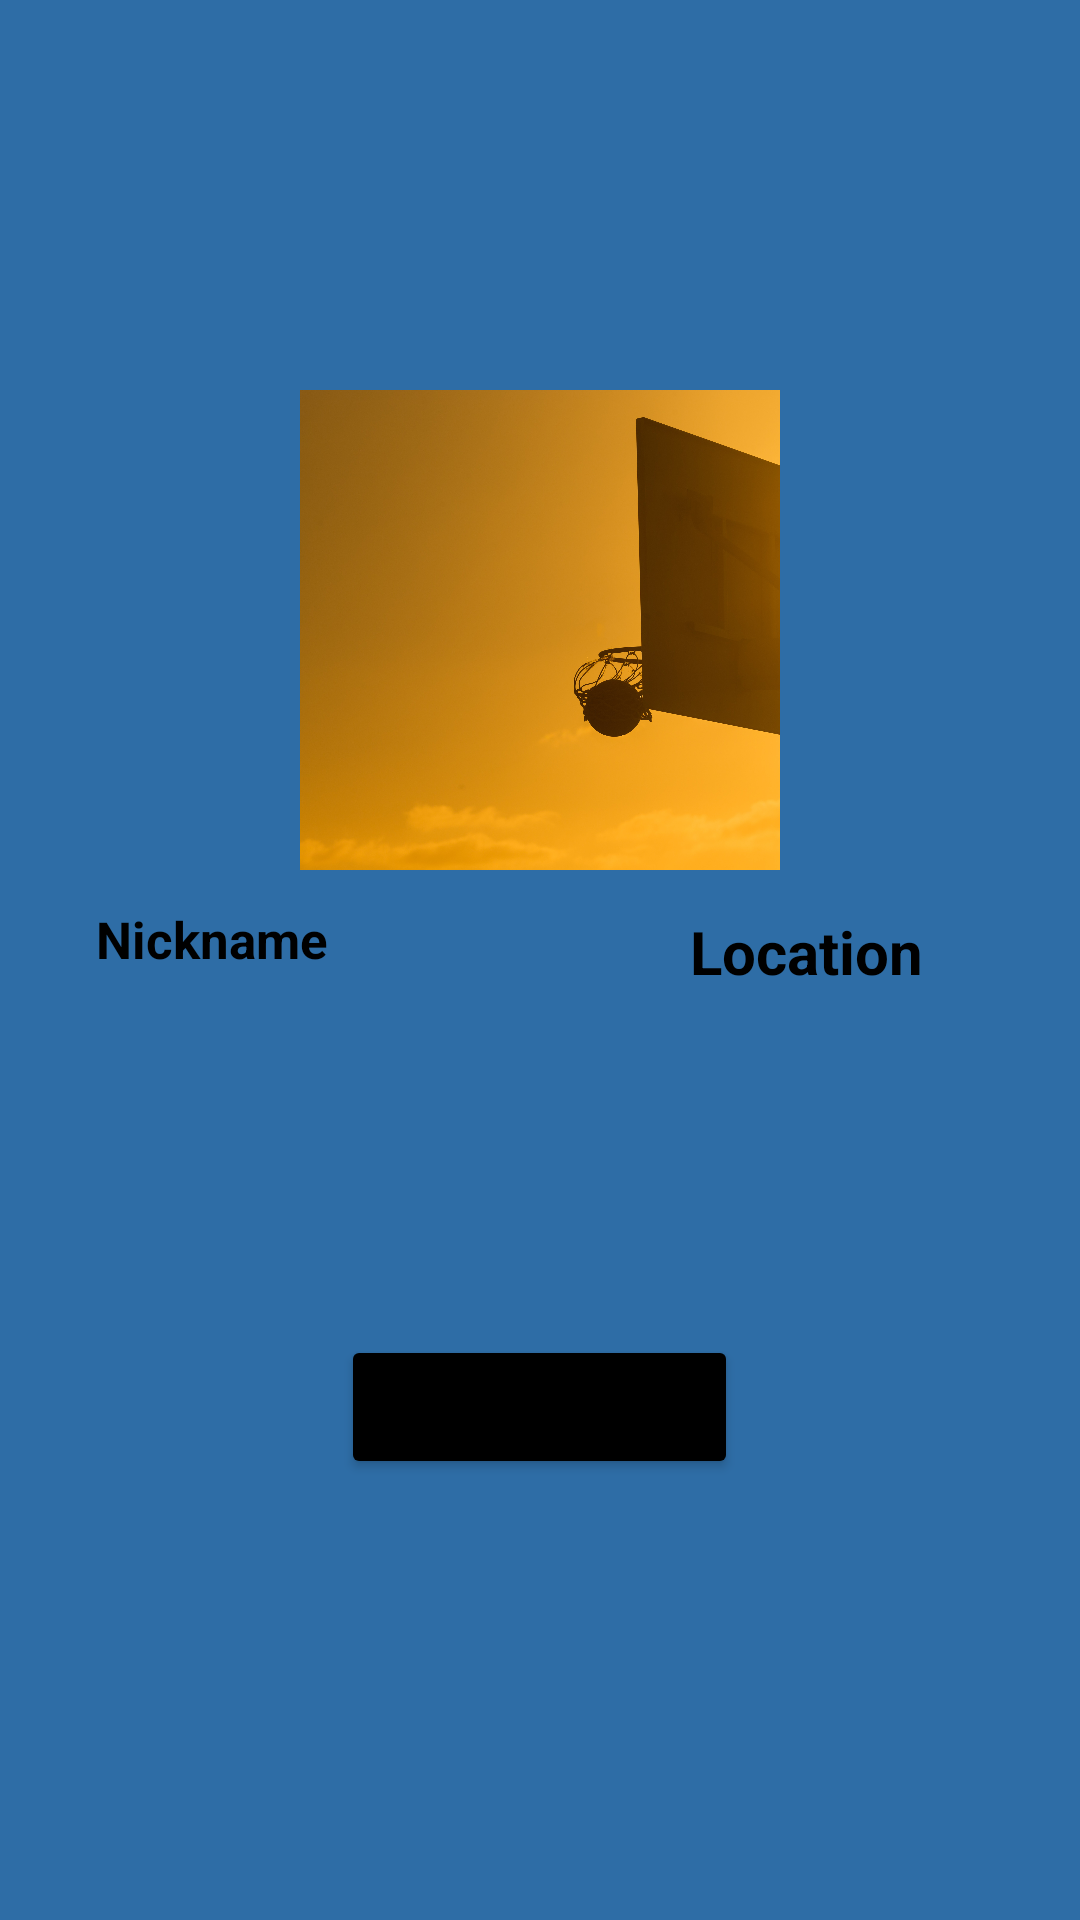

Write the Android layout XML for this screen, with the resource values it uses.
<!-- AndroidManifest.xml: application theme Theme.FirstIp -->
<!-- res/layout/fragment_team.xml -->
<?xml version="1.0" encoding="utf-8"?>
<FrameLayout xmlns:android="http://schemas.android.com/apk/res/android"
    xmlns:tools="http://schemas.android.com/tools"
    android:layout_width="match_parent"
    android:layout_height="match_parent"
    tools:context=".ui.teamFragment">

    


    <LinearLayout
        android:orientation="vertical"
        android:layout_width="match_parent"
        android:layout_height="match_parent"
      >
        <RelativeLayout
            android:layout_width="match_parent"
            android:layout_height="wrap_content"
            android:background="@color/darkblue"
            android:paddingLeft="10dp"
            android:paddingTop="20dp"
            android:paddingRight="10dp"
            android:paddingBottom="20dp">

            <ImageView
                android:id="@+id/logo"
                android:layout_width="160dp"
                android:layout_height="160dp"
                android:layout_marginTop="110dp"
                android:layout_centerHorizontal="true"
                android:scaleType="centerCrop"
                android:src="@drawable/basket" />

            <TextView
                android:id="@+id/locationName"
                android:layout_width="wrap_content"
                android:layout_height="wrap_content"
                android:layout_above="@+id/cityView"
                android:layout_alignBottom="@id/logo"
                android:layout_marginStart="220dp"
                android:layout_marginLeft="12dp"
                android:layout_centerVertical="true"
                android:layout_marginBottom="-41dp"
                android:text="Location"
                android:textColor="@color/black"
                android:textSize="20sp"
                android:textStyle="bold" />

            
            <TextView
                android:id="@+id/alias"
                android:layout_width="wrap_content"
                android:layout_height="23dp"
                android:layout_above="@+id/basketPng"
                android:layout_alignBottom="@id/logo"
                android:layout_marginBottom="-35dp"
                android:layout_marginLeft="22dp"
                android:layout_centerVertical="true"
                android:text="Nickname"
                android:textColor="@color/black"
                android:textSize="17sp"
                android:textStyle="bold" />
                -->

            <TextView
                android:id="@+id/cityView"
                android:layout_width="wrap_content"
                android:layout_height="wrap_content"
                android:layout_below="@+id/logo"
                android:layout_marginBottom="10dp"
                android:layout_centerInParent="false"
                android:layout_marginTop="40dp"
                android:drawableLeft="@drawable/location_city"
                android:layout_marginLeft="220dp"
                android:drawablePadding="4dp"
                android:gravity="center"
                android:text=""
                android:textColor="@color/white"
                android:textSize="15sp"
                android:textStyle="bold" />

            <TextView

                android:id="@+id/basketPng"
                android:layout_width="wrap_content"
                android:layout_height="wrap_content"
                android:layout_alignParentBottom="false"
                android:layout_centerInParent="false"
                android:layout_centerVertical="true"
                android:layout_below="@+id/logo"
                android:layout_marginLeft="35dp"
                android:layout_marginBottom="350dp"
                android:drawableLeft="@drawable/basketball"
                android:drawablePadding="4dp"
                android:layout_marginTop="40dp"
                android:gravity="center_vertical"
                android:text=""
                android:textColor="@color/white"
                android:textSize="15sp"
                android:textStyle="bold" />
            <Button
                android:id="@+id/saveTeam"
                android:layout_width="wrap_content"
                android:layout_height="wrap_content"
                android:layout_marginTop="425dp"
                android:backgroundTint="@color/black"
                android:layout_centerHorizontal="true"
                android:text="SAVE TEAM"
                android:textSize="20dp"
                android:layout_marginLeft="115dp"/>
        </RelativeLayout>

    </LinearLayout>

</FrameLayout>
<!-- resources referenced by this layout -->
<resources>
  <color name="black">#FF000000</color>
  <color name="darkblue">#2E6DA6</color>
  <color name="white">#FFFFFFFF</color>
  <!-- drawable basket: jpg bitmap (drawable-v24, 650111 bytes) -->
  <style name="Theme.FirstIp" parent="Theme.MaterialComponents.DayNight.DarkActionBar">
          
          <item name="colorPrimary">@color/purple_500</item>
          <item name="colorPrimaryVariant">@color/purple_700</item>
          <item name="colorOnPrimary">@color/white</item>
          
          <item name="colorSecondary">@color/teal_200</item>
          <item name="colorSecondaryVariant">@color/teal_700</item>
          <item name="colorOnSecondary">@color/black</item>
          
          <item name="android:statusBarColor" tools:targetApi="l">?attr/colorPrimaryVariant</item>
          
      </style>
  <color name="purple_500">#FF6200EE</color>
  <color name="purple_700">#FF3700B3</color>
  <color name="teal_200">#FF03DAC5</color>
  <color name="teal_700">#FF018786</color>
</resources>
